Image classification data set "datasets" (chinmoy12c/spsVision on GitHub). Class labels (3): paper, scissor, stone.

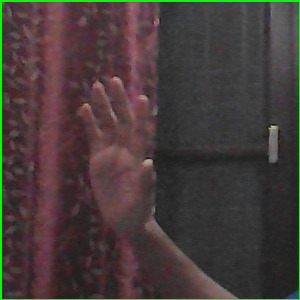
Label: paper

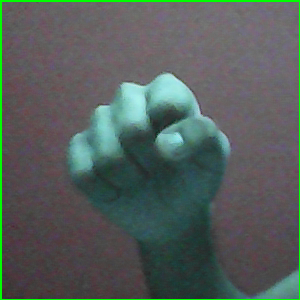
Label: stone

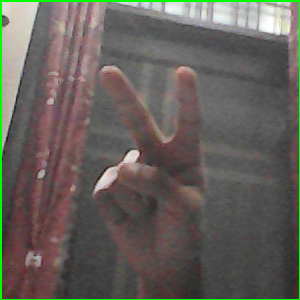
Label: scissor

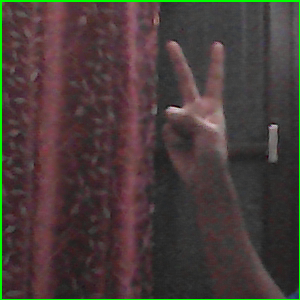
Label: scissor

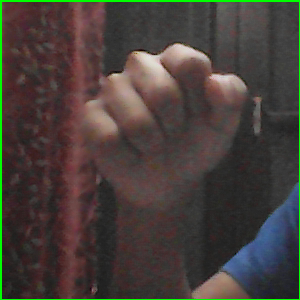
Label: stone

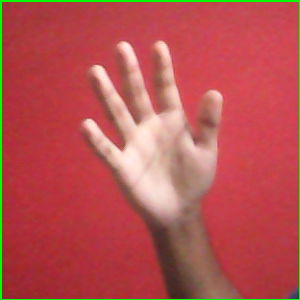
Label: paper
